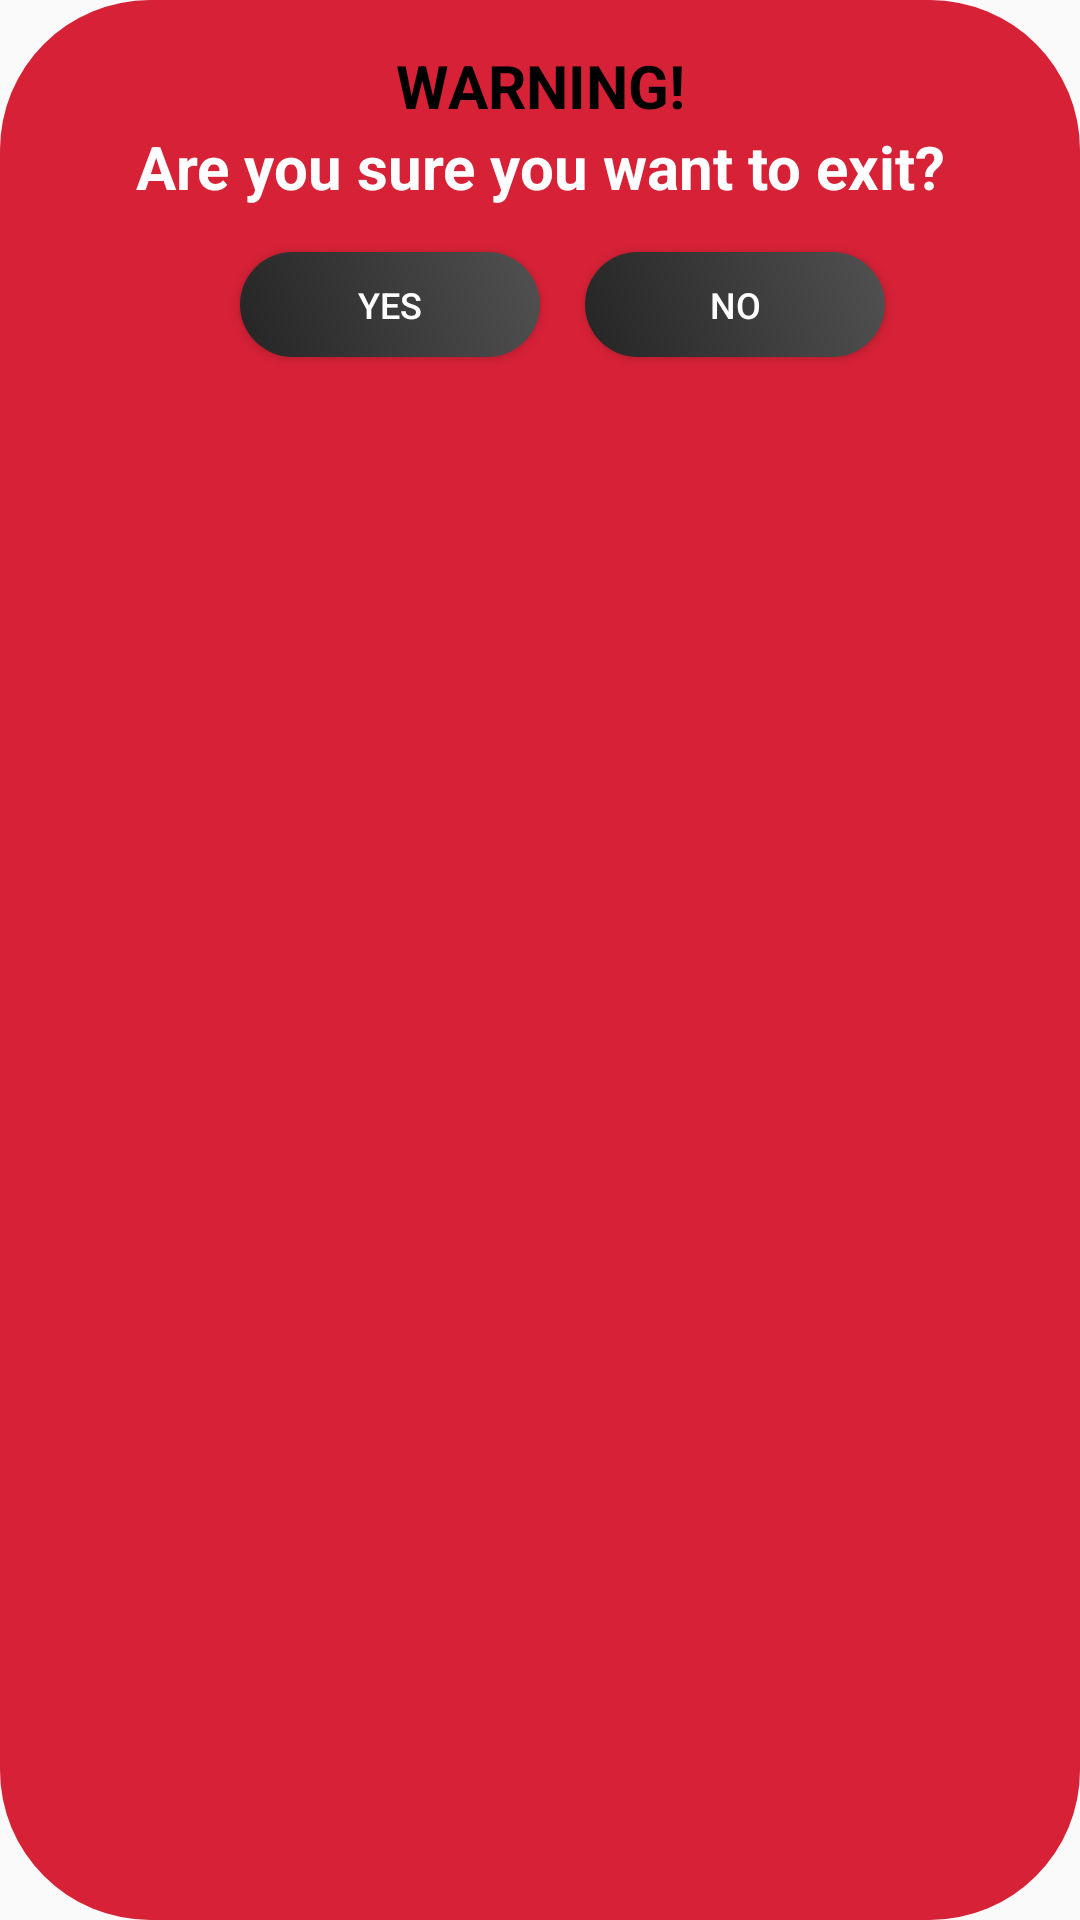

Write the Android layout XML for this screen, with the resource values it uses.
<!-- AndroidManifest.xml: application theme Theme.AppCompat.Light.NoActionBar.FullScreen -->
<!-- res/layout/popup_exit.xml -->
<?xml version="1.0" encoding="utf-8"?>
<LinearLayout
    xmlns:android="http://schemas.android.com/apk/res/android"
    android:layout_width="match_parent"
    android:background="@drawable/bt_bg"
    android:orientation="vertical"
    android:layout_height="wrap_content">

    <TextView
        android:textStyle="bold"
        android:textColor="@color/black"
        android:textSize="20sp"
        android:layout_marginTop="15dp"
        android:layout_marginHorizontal="15dp"
        android:gravity="center"
        android:text="WARNING!"
        android:layout_width="match_parent"
        android:layout_height="wrap_content"/>
    <TextView
        android:id="@+id/TextLevel"
        android:textStyle="bold"
        android:textColor="@color/white"
        android:textSize="20sp"
        android:layout_marginHorizontal="15dp"
        android:gravity="center"
        android:text="Are you sure you want to exit?"
        android:layout_width="match_parent"
        android:layout_height="wrap_content"/>

    <LinearLayout
        android:layout_width="match_parent"
        android:layout_height="wrap_content"
        android:gravity="center"
        android:orientation="horizontal">
        <androidx.appcompat.widget.AppCompatButton
            android:id="@+id/Yes"
            android:text="Yes"
            android:background="@drawable/gradient_bg"
            android:layout_width="100dp"
            android:textSize="12sp"
            android:textColor="@color/white"
            android:layout_margin="15dp"
            android:layout_height="35dp"/>
        <androidx.appcompat.widget.AppCompatButton
            android:id="@+id/No"
            android:text="No"
            android:textSize="12sp"
            android:textColor="@color/white"
            android:background="@drawable/gradient_bg"
            android:layout_width="100dp"
            android:layout_height="35dp"/>
    </LinearLayout>
</LinearLayout>
<!-- resources referenced by this layout -->
<resources>
  <color name="black">#FF000000</color>
  <color name="white">#FFFFFFFF</color>
  <!-- drawable bt_bg (drawable-v24) -->
  <?xml version="1.0" encoding="utf-8"?>
  <shape xmlns:android="http://schemas.android.com/apk/res/android">
  <solid android:color="#D62136"/>
      <corners android:radius="50dp"/>
  </shape>
  <!-- drawable gradient_bg (drawable-v24) -->
  <?xml version="1.0" encoding="utf-8"?>
  <shape xmlns:android="http://schemas.android.com/apk/res/android">
      <corners android:radius="25dp"/>
  <gradient android:angle="45"
      android:startColor="#252525"
      android:endColor="#515151"/>
  </shape>
  <style name="Theme.AppCompat.Light.NoActionBar.FullScreen" parent="@style/Theme.AppCompat.Light.DarkActionBar">
          <item name="windowNoTitle">true</item>
          <item name="windowActionBar">false</item>
          <item name="android:windowFullscreen">true</item>
          <item name="android:windowContentOverlay">@null</item>
      </style>
</resources>
